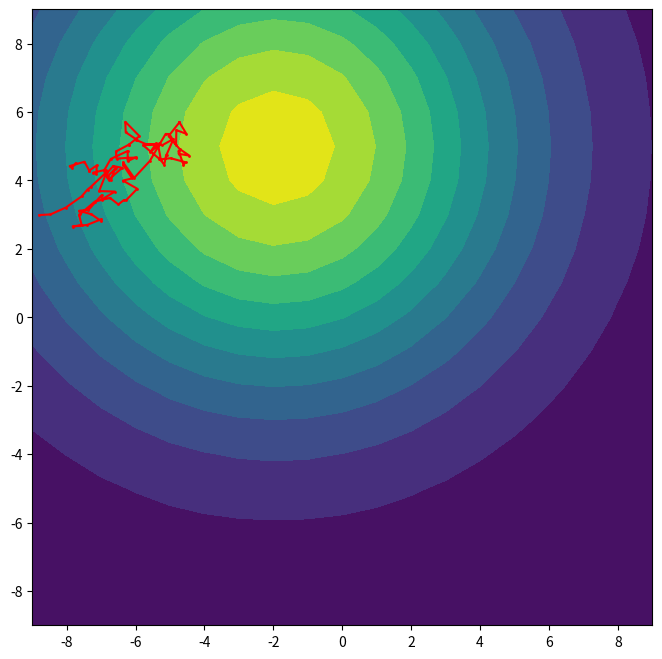

Here is the Python script that generated this plot:
#!/usr/bin/env python3
# -*- coding: utf-8 -*-
"""
Created on Wed Jul 30 17:45:09 2025

@author: alex
"""

#simulate biased random walk of e coli
#gradient descent along a concentration gradient
#randomly seed N number of e. coli

#4 random walk tumble steps
#calcculate concentration gradient from t vs t-4deltat
#move along gradient, run
#repeat

#plot histogram of E.coli in xy plane for different t
#plost motion in xy plane for different t
    #visualize concentration gradient, meshgrid
    #allow for different concentration profiles
#write as an actual software package

import numpy as np
import matplotlib.pyplot as plt
from scipy.stats import norm

class EColi:
    def __init__(self, N, num_ecoli=1, box_width=20, box_height=20, 
                 tumble_step=0.5, learning_rate=500, grad_seeds=1):
        
        #gradient descent parameters
        self.N = N
        self.tumble_step = tumble_step
        self.learning_rate = learning_rate
        
        #setup for seeding ecoli at random positions
        self.num_ecoli = num_ecoli
        self.grad_seeds = grad_seeds
        self.x_bounds = box_width/2
        self.y_bounds = box_height/2
        
        self.X = np.zeros((num_ecoli,N))
        self.Y = np.zeros((num_ecoli,N))
        self.X[:,0] = np.random.uniform(-self.x_bounds, self.x_bounds, (num_ecoli,))
        self.Y[:,0] = np.random.uniform(-self.y_bounds, self.y_bounds, (num_ecoli,))
        
        #setup for seeding gradient
        x = np.arange(-self.x_bounds, self.x_bounds, 1)
        y = np.arange(-self.y_bounds, self.y_bounds, 1)
        self.X_grad, self.Y_grad = np.meshgrid(x,y)
        self.grad_xcenter = np.random.uniform(-self.x_bounds, self.x_bounds, (self.grad_seeds,))
        self.grad_ycenter = np.random.uniform(-self.y_bounds, self.y_bounds, (self.grad_seeds,))
        self.pdf = np.zeros((box_width,box_height))

    
    def tumble_ecoli(self, n):
        dx = np.random.uniform(-self.tumble_step,self.tumble_step,(1, self.num_ecoli))
        dy = np.random.uniform(-self.tumble_step,self.tumble_step,(1, self.num_ecoli))
        
        self.X[:,n+1] = self.X[:,n] + dx
        self.Y[:,n+1] = self.Y[:,n] + dy
        
        
    def run_ecoli(self,n):
        #create class variable for memory, default=4
        memory = 4
        
        delta_x = self.X[:,n] - self.X[:,n-memory]
        delta_y = self.Y[:,n] - self.Y[:,n-memory]
        
        #pdf array for gradient is not continous
        #need to find which bin each x and y for my calculation fall into
        #rounded down to get a whole number index value
        #so if x is 2.1 it will find pdf value in index 2, etc.
        
        ctr_x = np.clip(np.floor(self.X[:,n]), a_min=-9, a_max=9)
        fwd_x = np.clip(np.floor(self.X[:,n] + delta_x), a_min=-9, a_max=9)
        bwd_x = np.clip(np.floor(self.X[:,n] - delta_x), a_min=-9, a_max=9)
        ctr_y = np.clip(np.floor(self.Y[:,n]), a_min=-9, a_max=9)
        fwd_y = np.clip(np.floor(self.Y[:,n] + delta_y), a_min=-9, a_max=9)
        bwd_y = np.clip(np.floor(self.Y[:,n] - delta_y), a_min=-9, a_max=9)
        
        #range has same index values as gradient array
        #eventually replace this with the range we used to make the meshgrid#################################################TO-DO
        x_range = np.arange(-self.x_bounds, self.x_bounds, 1)
        y_range = np.arange(-self.y_bounds, self.y_bounds, 1)
        
        
        x_index = np.zeros((self.num_ecoli,3), dtype=int)
        y_index = np.zeros((self.num_ecoli,3), dtype=int)
        
        x_conc = np.zeros((self.num_ecoli,2))
        y_conc = np.zeros((self.num_ecoli,2))
        
        deriv_x = np.zeros((self.num_ecoli,1))
        deriv_y = np.zeros((self.num_ecoli,1))
        
        for i in range(self.num_ecoli):
            x_index[i,0] = (np.argwhere(x_range == ctr_x[i])).item()
            y_index[i,0] = (np.argwhere(y_range == ctr_y[i])).item()
            x_index[i,1] = (np.argwhere(x_range == fwd_x[i])).item()
            y_index[i,1] = (np.argwhere(y_range == fwd_y[i])).item()
            x_index[i,2] = (np.argwhere(x_range == bwd_x[i])).item()
            y_index[i,2] = (np.argwhere(y_range == bwd_y[i])).item()
        
            x_conc[i,0] = self.pdf[x_index[i,1], y_index[i,0]]
            x_conc[i,1] = self.pdf[x_index[i,2], y_index[i,0]]
            
            y_conc[i,0] = self.pdf[y_index[i,1], x_index[i,0]]
            y_conc[i,1] = self.pdf[y_index[i,2], x_index[i,0]]
            
            deriv_x[i] = (x_conc[i,0] - x_conc[i,1]) / 2*delta_x[i]
            deriv_y[i] = (y_conc[i,0] - y_conc[i,1]) / 2*delta_y[i]
            
        #flipped sign from neg to ascend gradient
        self.X[:,n+1] = self.X[:,n] + self.learning_rate*deriv_x[:,0]
        self.Y[:,n+1] = self.Y[:,n] + self.learning_rate*deriv_y[:,0]

    def create_gradient(self):

        for n in range(self.grad_seeds):
            self.pdf += ((norm.pdf(self.X_grad, loc = self.grad_xcenter[n], scale=5) * \
                   norm.pdf(self.Y_grad, loc=self.grad_ycenter[n], scale=5)))
        
        #self.pdf *= 1000

        
    def plot_routine_track(self):
        
        plt.figure(figsize=(8,8))
        plt.contourf(self.X_grad, self.Y_grad, self.pdf, levels=10)
        
        for n in range(self.num_ecoli):
            plt.plot(self.X[n,:],self.Y[n,:], marker= 'o', markersize=1, linestyle='-', color='red')
        
        plt.xlim(-9,9)
        plt.ylim(-9,9)
        plt.show()
        
        
        
def grad_descent_simulation(N = 100):
    
    ecoli = EColi(N)
    ecoli.create_gradient()
    
    for n in range(N-1):
        if (n+1) % 5 ==0:
             ecoli.run_ecoli(n) #swapped these
        else:
             ecoli.tumble_ecoli(n)
    
    #ecoli.run_ecoli(4)
    ecoli.plot_routine_track()
        
grad_descent_simulation()
        
        
